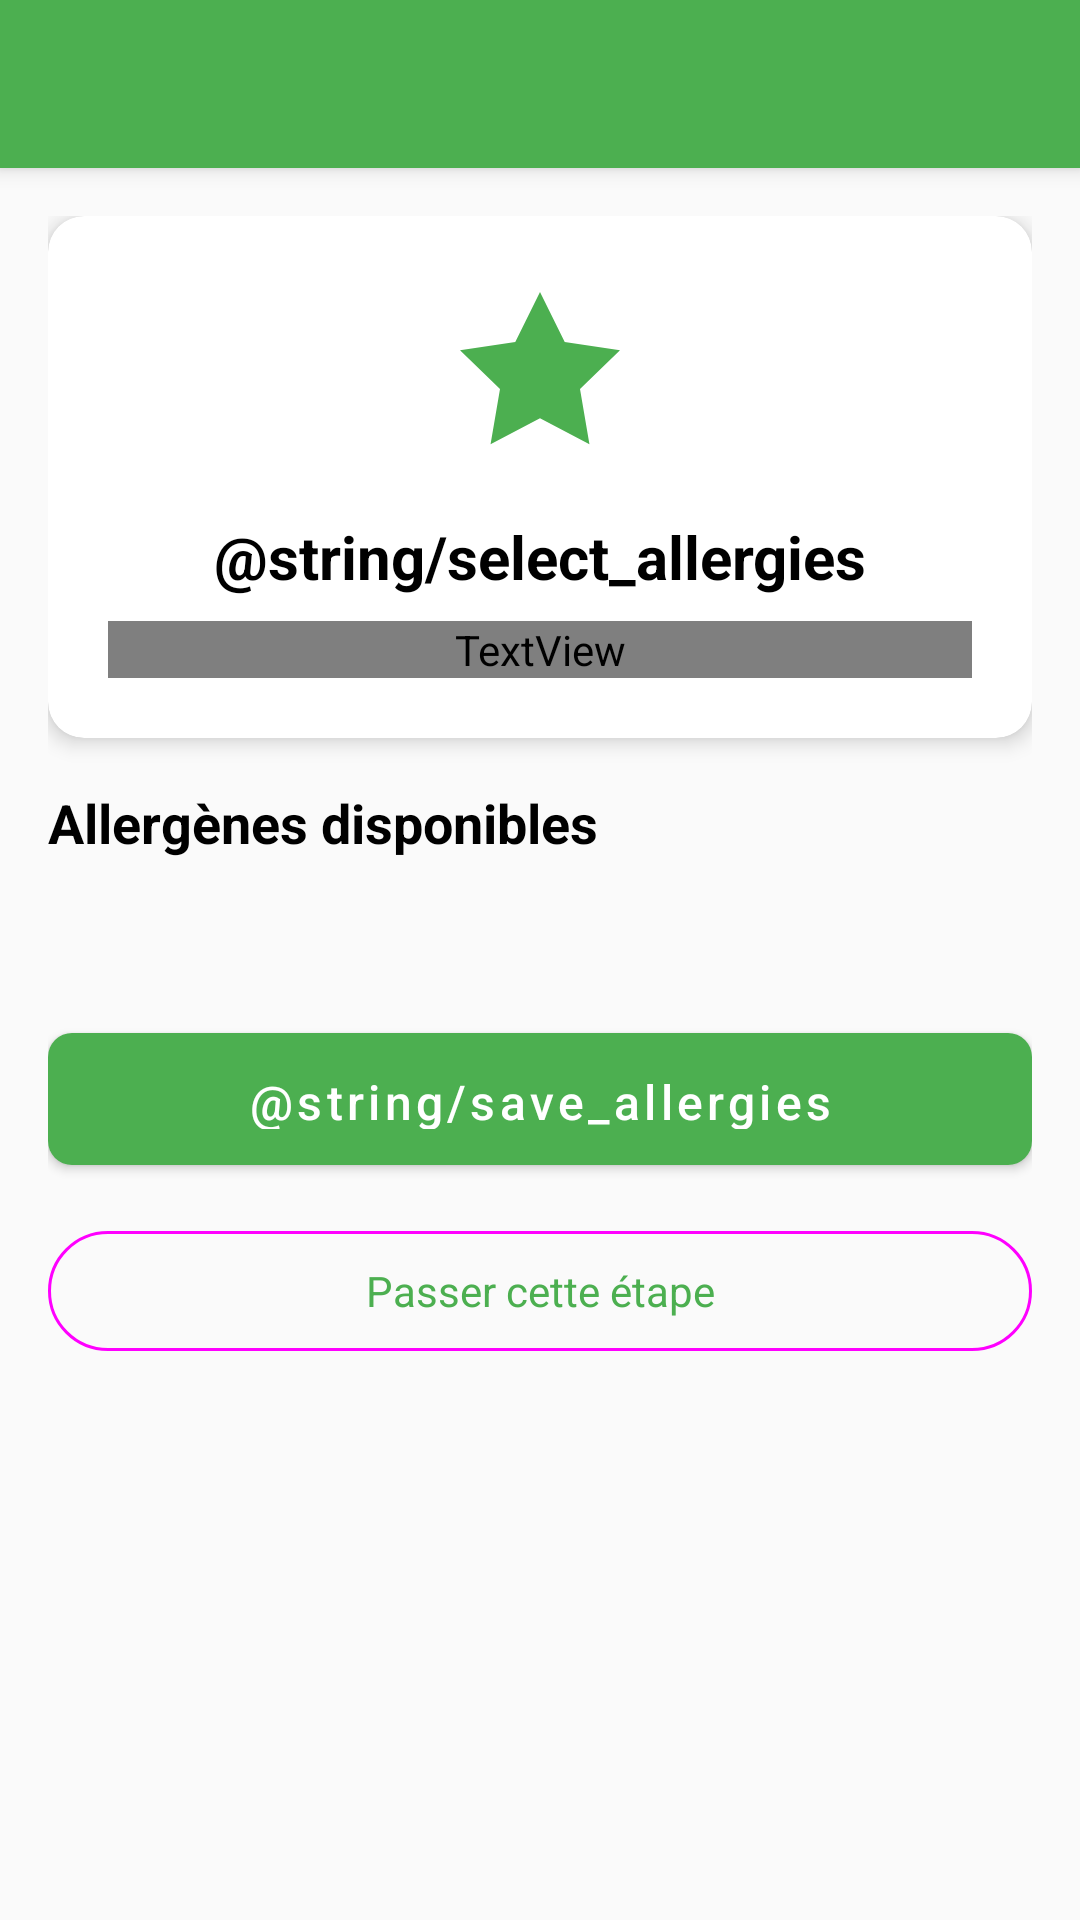

The Android layout XML behind this screen, and the referenced resources:
<!-- AndroidManifest.xml: application theme Theme.FoodAllergyApp -->
<!-- res/layout/activity_allergy_selection.xml -->
<?xml version="1.0" encoding="utf-8"?>
<androidx.coordinatorlayout.widget.CoordinatorLayout xmlns:android="http://schemas.android.com/apk/res/android"
    xmlns:app="http://schemas.android.com/apk/res-auto"
    xmlns:tools="http://schemas.android.com/tools"
    android:layout_width="match_parent"
    android:layout_height="match_parent"
    tools:context=".ui.allergies.AllergySelectionActivity">

    <com.google.android.material.appbar.AppBarLayout
        android:layout_width="match_parent"
        android:layout_height="wrap_content"
        android:theme="@style/Theme.FoodAllergyApp.AppBarOverlay">

        <com.google.android.material.appbar.MaterialToolbar
            android:id="@+id/toolbar"
            android:layout_width="match_parent"
            android:layout_height="?attr/actionBarSize"
            android:background="?attr/colorPrimary"
            app:popupTheme="@style/Theme.FoodAllergyApp.PopupOverlay" />

    </com.google.android.material.appbar.AppBarLayout>

    <androidx.core.widget.NestedScrollView
        android:layout_width="match_parent"
        android:layout_height="match_parent"
        app:layout_behavior="@string/appbar_scrolling_view_behavior">

        <LinearLayout
            android:layout_width="match_parent"
            android:layout_height="wrap_content"
            android:orientation="vertical"
            android:padding="16dp">

            
            <com.google.android.material.card.MaterialCardView
                android:layout_width="match_parent"
                android:layout_height="wrap_content"
                android:layout_marginBottom="16dp"
                app:cardCornerRadius="12dp"
                app:cardElevation="4dp">

                <LinearLayout
                    android:layout_width="match_parent"
                    android:layout_height="wrap_content"
                    android:orientation="vertical"
                    android:padding="20dp">

                    <ImageView
                        android:layout_width="64dp"
                        android:layout_height="64dp"
                        android:layout_gravity="center_horizontal"
                        android:layout_marginBottom="16dp"
                        android:src="@drawable/ic_allergies"
                        app:tint="?attr/colorPrimary" />

                    <TextView
                        android:layout_width="match_parent"
                        android:layout_height="wrap_content"
                        android:gravity="center"
                        android:text="@string/select_allergies"
                        android:textSize="20sp"
                        android:textStyle="bold"
                        android:textColor="?attr/colorOnSurface"
                        android:layout_marginBottom="8dp" />

                    <TextView
                        android:layout_width="match_parent"
                        android:layout_height="wrap_content"
                        android:gravity="center"
                        android:text="Sélectionnez vos allergies pour recevoir des alertes personnalisées"
                        android:textSize="14sp"
                        android:textColor="?attr/colorOnSurfaceVariant" />

                </LinearLayout>

            </com.google.android.material.card.MaterialCardView>

            
            <TextView
                android:layout_width="match_parent"
                android:layout_height="wrap_content"
                android:text="Allergènes disponibles"
                android:textSize="18sp"
                android:textStyle="bold"
                android:textColor="?attr/colorOnSurface"
                android:layout_marginBottom="12dp" />

            <androidx.recyclerview.widget.RecyclerView
                android:id="@+id/recycler_allergens"
                android:layout_width="match_parent"
                android:layout_height="wrap_content"
                android:nestedScrollingEnabled="false"
                android:layout_marginBottom="24dp" />

            
            <LinearLayout
                android:layout_width="match_parent"
                android:layout_height="wrap_content"
                android:orientation="vertical"
                android:layout_marginTop="16dp">

                <com.google.android.material.button.MaterialButton
                    android:id="@+id/btn_save_allergies"
                    android:layout_width="match_parent"
                    android:layout_height="56dp"
                    android:text="@string/save_allergies"
                    android:textSize="16sp"
                    android:layout_marginBottom="12dp" />

                <com.google.android.material.button.MaterialButton
                    android:id="@+id/btn_skip"
                    style="@style/Widget.Material3.Button.OutlinedButton"
                    android:layout_width="match_parent"
                    android:layout_height="48dp"
                    android:text="Passer cette étape"
                    android:textSize="14sp" />

            </LinearLayout>

        </LinearLayout>

    </androidx.core.widget.NestedScrollView>

    
    <ProgressBar
        android:id="@+id/progress_bar"
        android:layout_width="wrap_content"
        android:layout_height="wrap_content"
        android:layout_gravity="center"
        android:visibility="gone" />

</androidx.coordinatorlayout.widget.CoordinatorLayout>
<!-- resources referenced by this layout -->
<resources>
  <!-- drawable ic_allergies (drawable) -->
  <?xml version="1.0" encoding="utf-8"?>
  <vector xmlns:android="http://schemas.android.com/apk/res/android"
      android:width="24dp"
      android:height="24dp"
      android:viewportWidth="24"
      android:viewportHeight="24"
      android:tint="?attr/colorOnSurface">
      <path
          android:fillColor="@android:color/white"
          android:pathData="M12,2l3.09,6.26L22,9.27l-5,4.87 1.18,6.88L12,17.77l-6.18,3.25L7,14.14 2,9.27l6.91,-1.01L12,2zM12,15.4l-3.76,2 -0.71,-4.21 -3.04,-2.97 4.24,-0.61L12,5.6l1.27,4.01 4.24,0.61 -3.04,2.97 -0.71,4.21L12,15.4z" />
  </vector>
  <style name="Theme.FoodAllergyApp.AppBarOverlay" parent="ThemeOverlay.AppCompat.Dark.ActionBar" />
  <style name="Theme.FoodAllergyApp.PopupOverlay" parent="ThemeOverlay.AppCompat.Light" />
  <style name="Theme.FoodAllergyApp" parent="Theme.MaterialComponents.DayNight.DarkActionBar">
          
          <item name="colorPrimary">@color/primary</item>
          <item name="colorPrimaryVariant">@color/primary_dark</item>
          <item name="colorOnPrimary">@color/white</item>
          
          <item name="colorSecondary">@color/accent</item>
          <item name="colorSecondaryVariant">@color/accent</item>
          <item name="colorOnSecondary">@color/white</item>
          
          <item name="android:statusBarColor">@color/primary_dark</item>
          
          <item name="android:textColorPrimary">@color/primary_text</item>
          <item name="android:textColorSecondary">@color/text_secondary</item>
          
          <item name="android:colorBackground">@color/background_light</item>
          
          <item name="materialButtonStyle">@style/Widget.App.Button</item>
          
          <item name="textInputStyle">@style/Widget.App.TextInputLayout</item>
      </style>
  <color name="primary">#4CAF50</color>
  <color name="primary_dark">#388E3C</color>
  <color name="white">#FFFFFFFF</color>
  <color name="accent">#FF5722</color>
  <color name="primary_text">#212121</color>
  <color name="text_secondary">#757575</color>
  <color name="background_light">#FAFAFA</color>
  <style name="Widget.App.Button" parent="Widget.MaterialComponents.Button">
          <item name="android:textColor">@color/white</item>
          <item name="backgroundTint">@color/primary</item>
          <item name="android:paddingTop">12dp</item>
          <item name="android:paddingBottom">12dp</item>
          <item name="cornerRadius">8dp</item>
          <item name="android:textAllCaps">false</item>
          <item name="android:textSize">16sp</item>
      </style>
  <style name="Widget.App.TextInputLayout" parent="Widget.MaterialComponents.TextInputLayout.OutlinedBox">
          <item name="boxStrokeColor">@color/primary</item>
          <item name="hintTextColor">@color/primary</item>
          <item name="android:textColorHint">@color/text_secondary</item>
          <item name="errorTextColor">@color/error</item>
          <item name="boxStrokeErrorColor">@color/error</item>
      </style>
  <color name="error">#F44336</color>
</resources>
